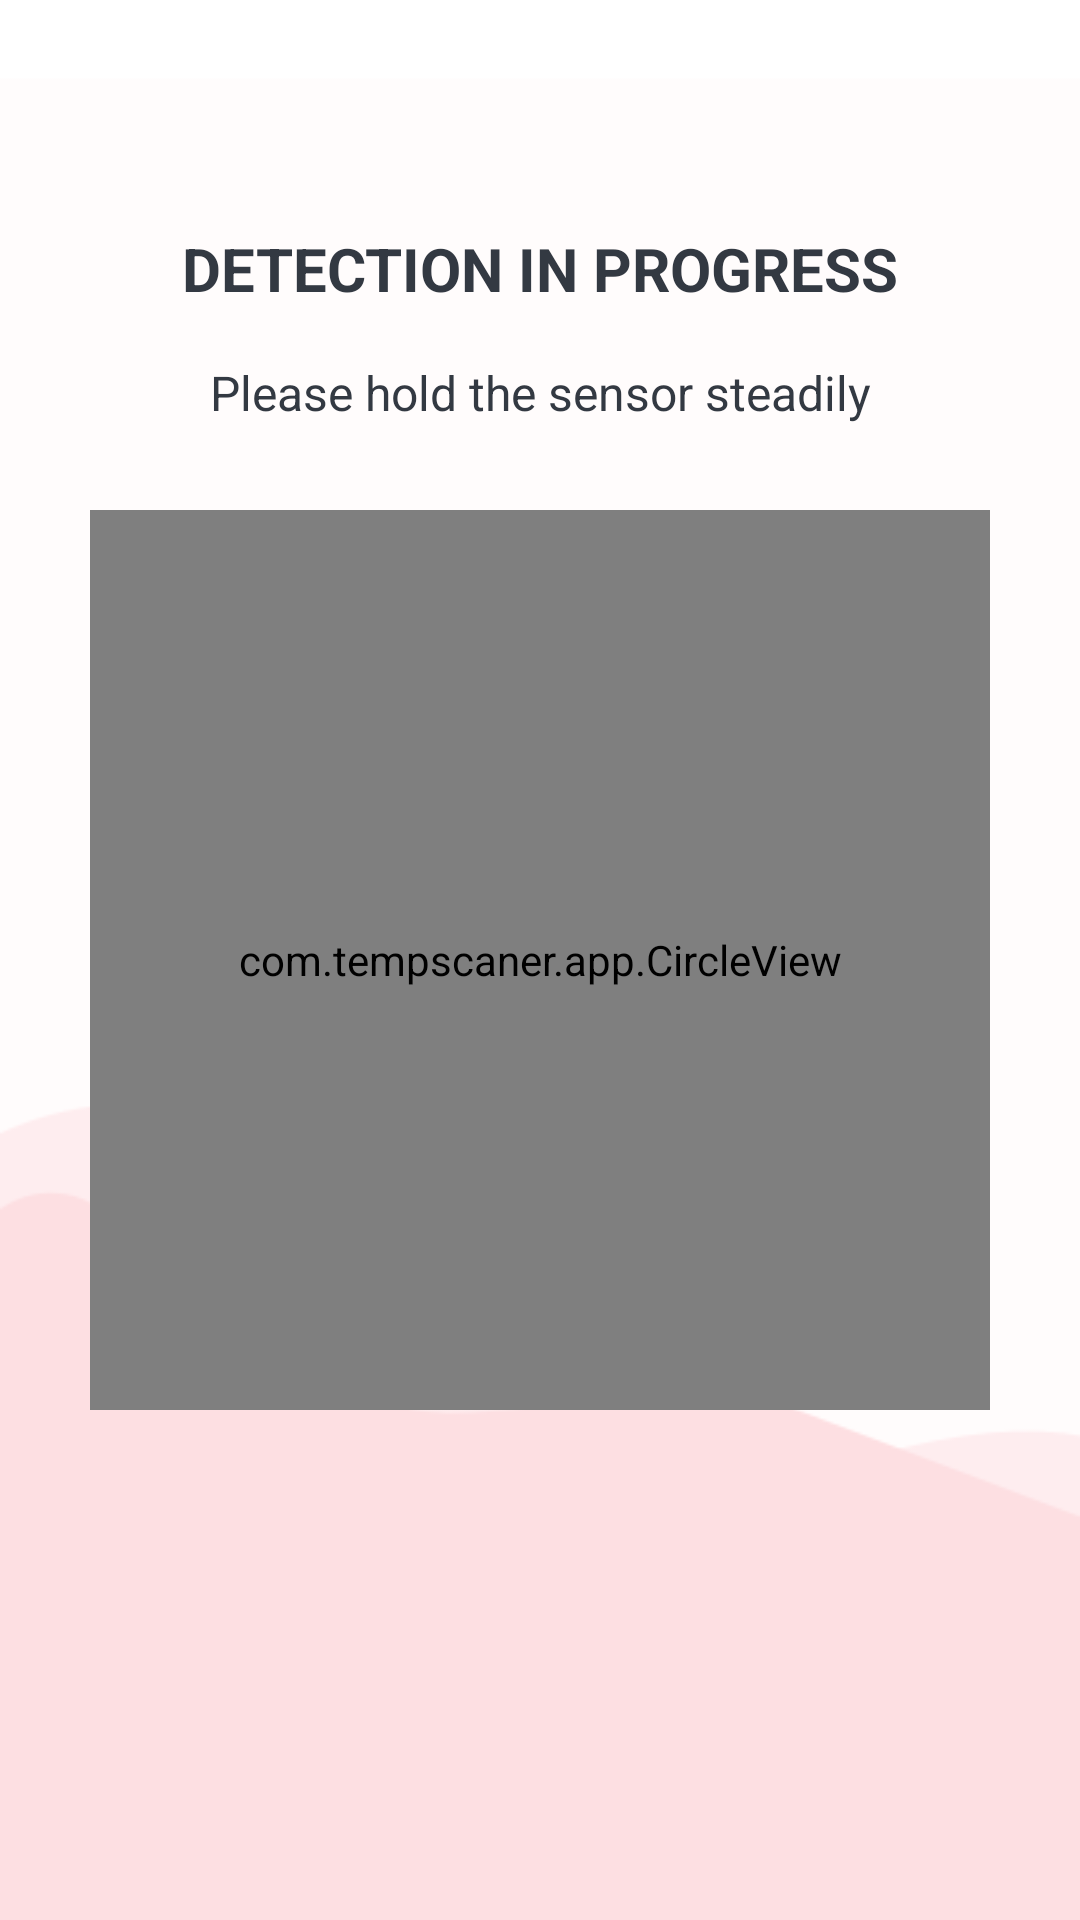

The Android layout XML behind this screen, and the referenced resources:
<!-- AndroidManifest.xml: application theme AppTheme -->
<!-- res/layout/fragment_loading.xml -->
<?xml version="1.0" encoding="utf-8"?>
<androidx.constraintlayout.widget.ConstraintLayout xmlns:android="http://schemas.android.com/apk/res/android"
    xmlns:app="http://schemas.android.com/apk/res-auto"
    xmlns:tools="http://schemas.android.com/tools"
    android:layout_width="match_parent"
    android:layout_height="match_parent"
    android:background="@drawable/scan_bg"
    android:paddingBottom="0dp"
    tools:context=".LoadingFragment">

    <TextView
        android:id="@+id/detection_in"
        android:layout_width="wrap_content"
        android:layout_height="wrap_content"
        android:layout_alignParentTop="true"
        android:layout_marginTop="76dp"
        android:text="DETECTION IN PROGRESS"
        android:textColor="#333942"
        android:textSize="20sp"
        android:textStyle="bold"
        app:layout_constraintEnd_toEndOf="parent"
        app:layout_constraintStart_toStartOf="parent"
        app:layout_constraintTop_toTopOf="parent" />

    <TextView
        android:id="@+id/textView4"
        android:layout_width="wrap_content"
        android:layout_height="wrap_content"
        android:layout_marginTop="120dp"
        android:text="Please hold the sensor steadily"
        android:textColor="#333942"
        android:textSize="16sp"
        app:layout_constraintLeft_toLeftOf="parent"
        app:layout_constraintRight_toRightOf="parent"
        app:layout_constraintTop_toTopOf="parent" />

    <RelativeLayout xmlns:android="http://schemas.android.com/apk/res/android"
        xmlns:app="http://schemas.android.com/apk/res-auto"
        xmlns:tools="http://schemas.android.com/tools"
        android:layout_width="match_parent"
        android:layout_height="match_parent"
        tools:context=".MainActivity">

        <com.tempscaner.app.CircleView
            android:id="@+id/circleView"
            android:layout_width="300dp"
            android:layout_height="300dp"
            android:layout_centerInParent="true" />

    </RelativeLayout>

</androidx.constraintlayout.widget.ConstraintLayout>
<!-- resources referenced by this layout -->
<resources>
  <!-- drawable scan_bg: png bitmap (drawable-v24, 11454 bytes) -->
  <style name="AppTheme" parent="Theme.AppCompat.Light.DarkActionBar">
          
          <item name="colorPrimary">@color/colorPrimary</item>
          <item name="colorPrimaryDark">@color/colorPrimaryDark</item>
          <item name="colorAccent">@color/colorAccent</item>
          <item name="android:alertDialogTheme">@style/AlertDialogCustom</item>
      </style>
  <color name="colorPrimary">#B1256C</color>
  <color name="colorPrimaryDark">#B1256C</color>
  <color name="colorAccent">#03DAC5</color>
  <style name="AlertDialogCustom" parent="Base.Theme.AppCompat.Light.Dialog.Alert">
          
          <item name="colorAccent">#FFFFFF</item>
          
          <item name="android:textColorPrimary">#FFFFFF</item>
          
          <item name="android:background">#000000</item>
      </style>
</resources>
